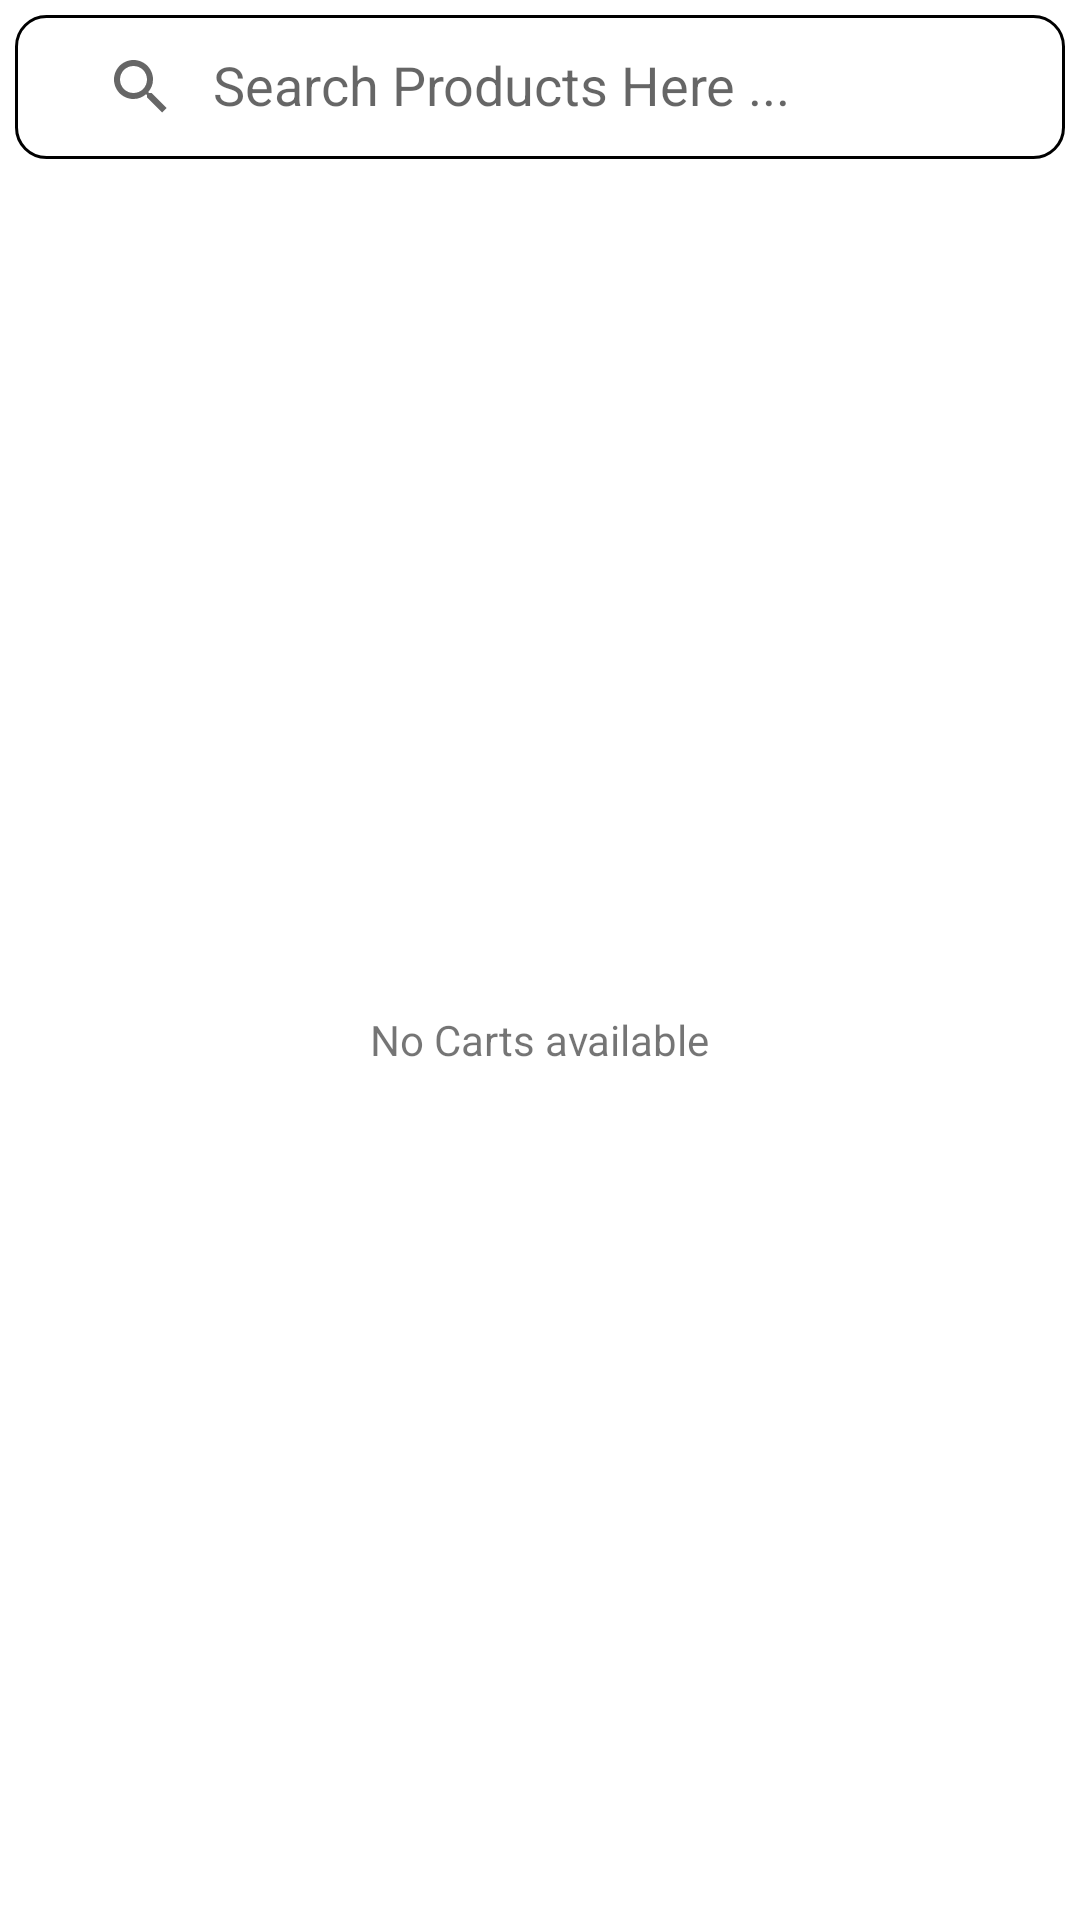

Write the Android layout XML for this screen, with the resource values it uses.
<!-- AndroidManifest.xml: application theme Theme.PettiKadaiVendor -->
<!-- res/layout/fragment_cart.xml -->
<?xml version="1.0" encoding="utf-8"?>
<androidx.constraintlayout.widget.ConstraintLayout xmlns:android="http://schemas.android.com/apk/res/android"
    xmlns:app="http://schemas.android.com/apk/res-auto"
    xmlns:tools="http://schemas.android.com/tools"
    android:layout_width="match_parent"
    android:layout_height="match_parent"
    tools:context=".ProductViewFragment">

    <androidx.appcompat.widget.SearchView
        android:id="@+id/searchView"
        android:layout_width="match_parent"
        android:layout_height="wrap_content"
        android:layout_margin="5dp"
        android:layout_marginTop="168dp"
        android:background="@drawable/search_view_bg"
        app:iconifiedByDefault="false"
        app:layout_constraintEnd_toEndOf="parent"
        app:layout_constraintHorizontal_bias="1.0"
        app:layout_constraintStart_toStartOf="parent"
        app:layout_constraintTop_toTopOf="parent"
        app:queryHint="Search Products Here ..." />

    <TextView
        android:layout_width="wrap_content"
        android:layout_height="wrap_content"
        android:text="No Carts available"
        app:layout_constraintBottom_toBottomOf="parent"
        app:layout_constraintEnd_toEndOf="parent"
        app:layout_constraintStart_toStartOf="parent"
        app:layout_constraintTop_toBottomOf="@+id/searchView" />

</androidx.constraintlayout.widget.ConstraintLayout>
<!-- resources referenced by this layout -->
<resources>
  <!-- drawable search_view_bg (drawable) -->
  <?xml version="1.0" encoding="utf-8"?>
  <shape xmlns:android="http://schemas.android.com/apk/res/android"
      android:shape="rectangle">
  
      <solid
          android:color="@android:color/white">
      </solid>
  
      <corners
          android:radius="10dp">
      </corners>
  
      <stroke
          android:width="1dp"
          android:color="#000">
      </stroke>
  
      <padding
          android:top="0dp"
          android:right="10dp"
          android:left="10dp"
          android:bottom="0dp">
      </padding>
  </shape>
  <style name="Theme.PettiKadaiVendor" parent="Theme.MaterialComponents.DayNight.DarkActionBar">
          
          <item name="colorPrimary">#3F51B5</item>
          <item name="colorPrimaryVariant">@color/purple_700</item>
          <item name="colorOnPrimary">@color/white</item>
          
          <item name="colorSecondary">@color/teal_200</item>
          <item name="colorSecondaryVariant">@color/teal_700</item>
          <item name="colorOnSecondary">@color/black</item>
          
          <item name="android:statusBarColor">?attr/colorPrimaryVariant</item>
          
      </style>
  <!-- not gathered from this repository: default colours our renderer supplied (Android Studio template values) -->
  <color name="purple_700">#FF3700B3</color>
  <color name="teal_200">#FF03DAC5</color>
  <color name="teal_700">#FF018786</color>
  <color name="black">#FF000000</color>
  <color name="white">#FFFFFFFF</color>
</resources>
